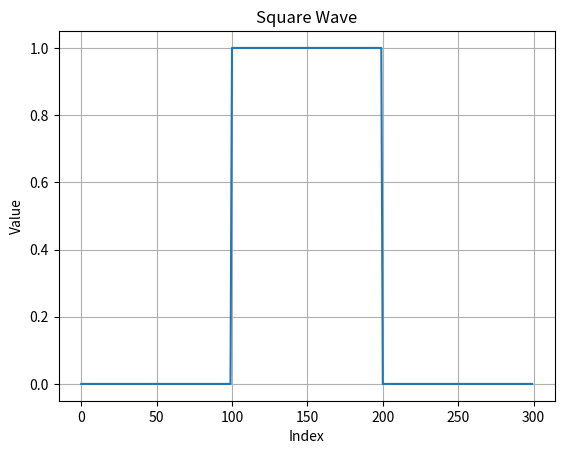

Source code (Python):
import matplotlib.pyplot as plt
import numpy as np

# Uninitialized array of specific types

a = np.empty(3)
b = np.empty((2, 2))  # All elements essentially zero

# Array with all 0's (Null martix)

c = np.zeros(3)
d = np.zeros((2, 2))

# --- NOTE ---
# np.empty() unlike np.zeros(), deos not set the array values to zero, and may therefore be marginally faster.

# 0's placed in the shape of a given array

e = np.matrix([[1, 2], [3, 4]])
f = np.zeros_like(e)

# Fill the array with a scaler value

g = np.array([1, 2, 3])
g.fill(0)

h = np.arange(1, 10).reshape(3, 3)
h.fill(10)

# Array with all 1's
i = np.ones((3, 3), int)

# Full array (fill the array with a number)

j = np.full((2, 3, 4), 5, int)

# Identity matrix

k = np.identity(3, int)

l = np.eye(4)
l = np.eye(4, k=1)  # On the first upper off-diagonal
l = np.eye(4, k=-1)  # On the first lower off-diagonal

# Diagonal Array

m = np.diag([1, 2, 3, 4])
m = np.diag([1, 2, 3, 4], k=1)  # On the first upper off-diagonal

# fill_diagonal()

np.fill_diagonal(h, 0)
# print(h)

# np.repeat()

n = np.repeat([1, 2, 3], 3)

# Square Wave form

o = np.repeat([0, 1, 0], 100)

plt.plot(o)
plt.xlabel("Index")
plt.ylabel("Value")
plt.title("Square Wave")
plt.grid()
# plt.show()

# repeat the entire sequence (np.tile())

p = np.tile([1, 2, 3, 4, 5], 3)
q = np.tile([[1, 2], [3, 4]], 3)  # 2D arrays placed side by side
print(q)
